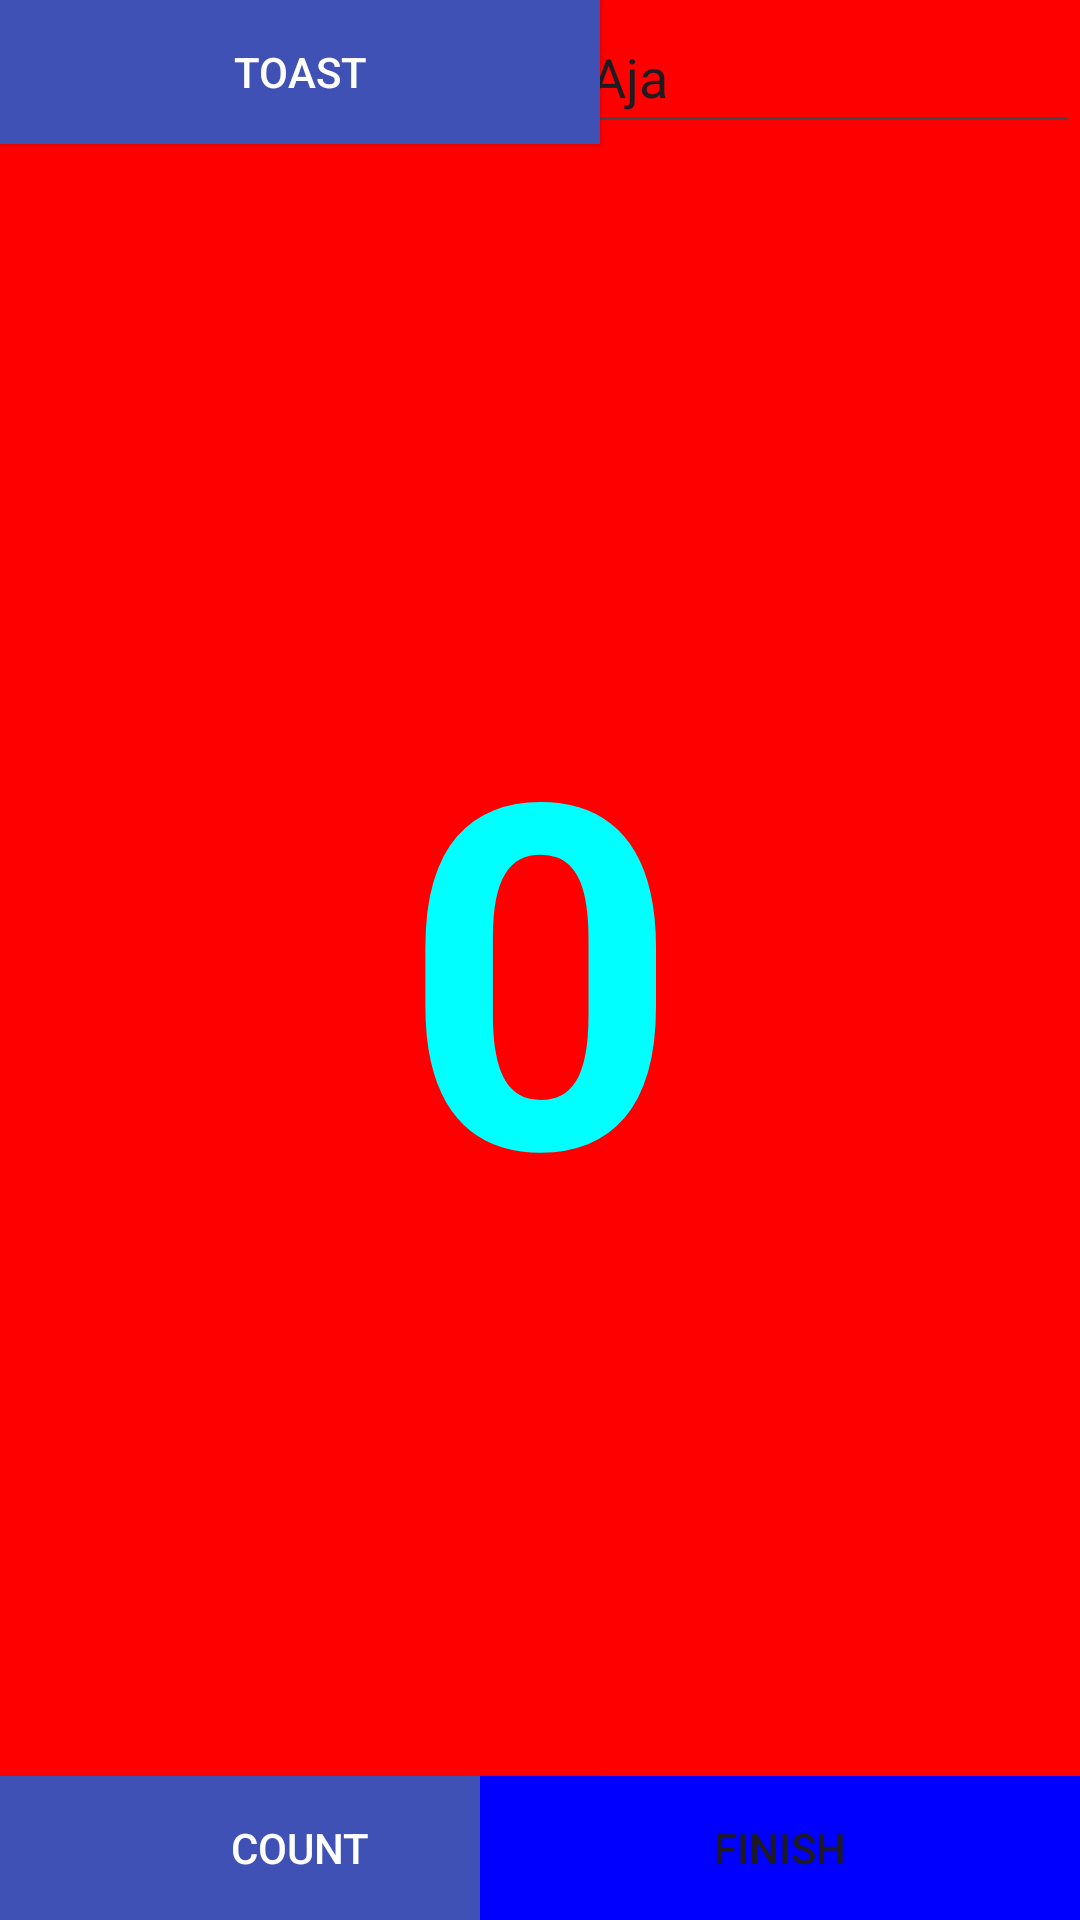

Here is an Android app screen rendered from its layout file. Give the layout XML and the strings, colors and styles it references.
<!-- AndroidManifest.xml: application theme Theme.Tatakae -->
<!-- res/layout/main_toast.xml -->
<?xml version="1.0" encoding="utf-8"?>
<androidx.constraintlayout.widget.ConstraintLayout xmlns:android="http://schemas.android.com/apk/res/android"
    xmlns:app="http://schemas.android.com/apk/res-auto"
    xmlns:tools="http://schemas.android.com/tools"
    android:layout_width="match_parent"
    android:layout_height="match_parent">


    <TextView
        android:id="@+id/show_count"
        android:layout_width="0dp"
        android:layout_height="0dp"
        android:background="@color/red"
        android:gravity="center_vertical|center"
        android:text="@string/count_initial_value"
        android:textAlignment="center"
        android:textColor="@color/cyan"
        android:textSize="160sp"
        android:textStyle="bold"
        app:layout_constraintBottom_toBottomOf="parent"
        app:layout_constraintEnd_toEndOf="parent"
        app:layout_constraintHorizontal_bias="1.0"
        app:layout_constraintStart_toStartOf="parent"
        app:layout_constraintTop_toTopOf="parent"
        app:layout_constraintVertical_bias="1.0" />

    <EditText
        android:id="@+id/edit_max_fibonacci"
        android:layout_width="190dp"
        android:layout_height="48dp"
        android:ems="10"
        android:hint="Maksimum Fibonacci"
        android:inputType="number"
        android:text="@string/edit"
        app:layout_constraintEnd_toEndOf="parent"
        app:layout_constraintTop_toTopOf="parent" />

    <Button
        android:id="@+id/button_toast"
        android:layout_width="200dp"
        android:layout_height="wrap_content"
        android:background="@color/color_primary"
        android:onClick="showToast"
        android:text="@string/button_label_toast"
        android:textColor="@color/white"
        app:layout_constraintEnd_toEndOf="parent"
        app:layout_constraintHorizontal_bias="0.0"
        app:layout_constraintStart_toStartOf="parent"
        app:layout_constraintTop_toTopOf="parent" />

    <Button
        android:id="@+id/button_count"
        android:layout_width="200dp"
        android:layout_height="wrap_content"
        android:background="@color/color_primary"
        android:onClick="countUp"
        android:text="@string/button_label_count"
        android:textColor="@color/white"
        app:layout_constraintBottom_toBottomOf="parent"
        app:layout_constraintEnd_toEndOf="parent"
        app:layout_constraintHorizontal_bias="0.0"
        app:layout_constraintStart_toStartOf="parent" />

    <Button
        android:id="@+id/button_finish"
        android:layout_width="200dp"
        android:layout_height="wrap_content"
        android:background="@color/blue"
        android:onClick="back1"
        android:text="@string/button_finish"
        app:layout_constraintBottom_toBottomOf="parent"
        app:layout_constraintEnd_toEndOf="parent"
        app:layout_constraintHorizontal_bias="1.0"
        app:layout_constraintStart_toStartOf="parent" />

</androidx.constraintlayout.widget.ConstraintLayout>
<!-- resources referenced by this layout -->
<resources>
  <color name="blue">#FF0000FF</color>
  <color name="color_primary">#3F51B5</color>
  <color name="cyan">#00FFFF</color>
  <color name="red">#FFFF0000</color>
  <color name="white">#FFFFFFFF</color>
  <string name="button_finish">Finish</string>
  <string name="button_label_count">Count</string>
  <string name="button_label_toast">Toast</string>
  <string name="count_initial_value">0</string>
  <string name="edit">Isi Aja</string>
  <style name="Theme.Tatakae" parent="Base.Theme.Tatakae" />
  <style name="Base.Theme.Tatakae" parent="Theme.Material3.DayNight.NoActionBar">
          
          
      </style>
</resources>
